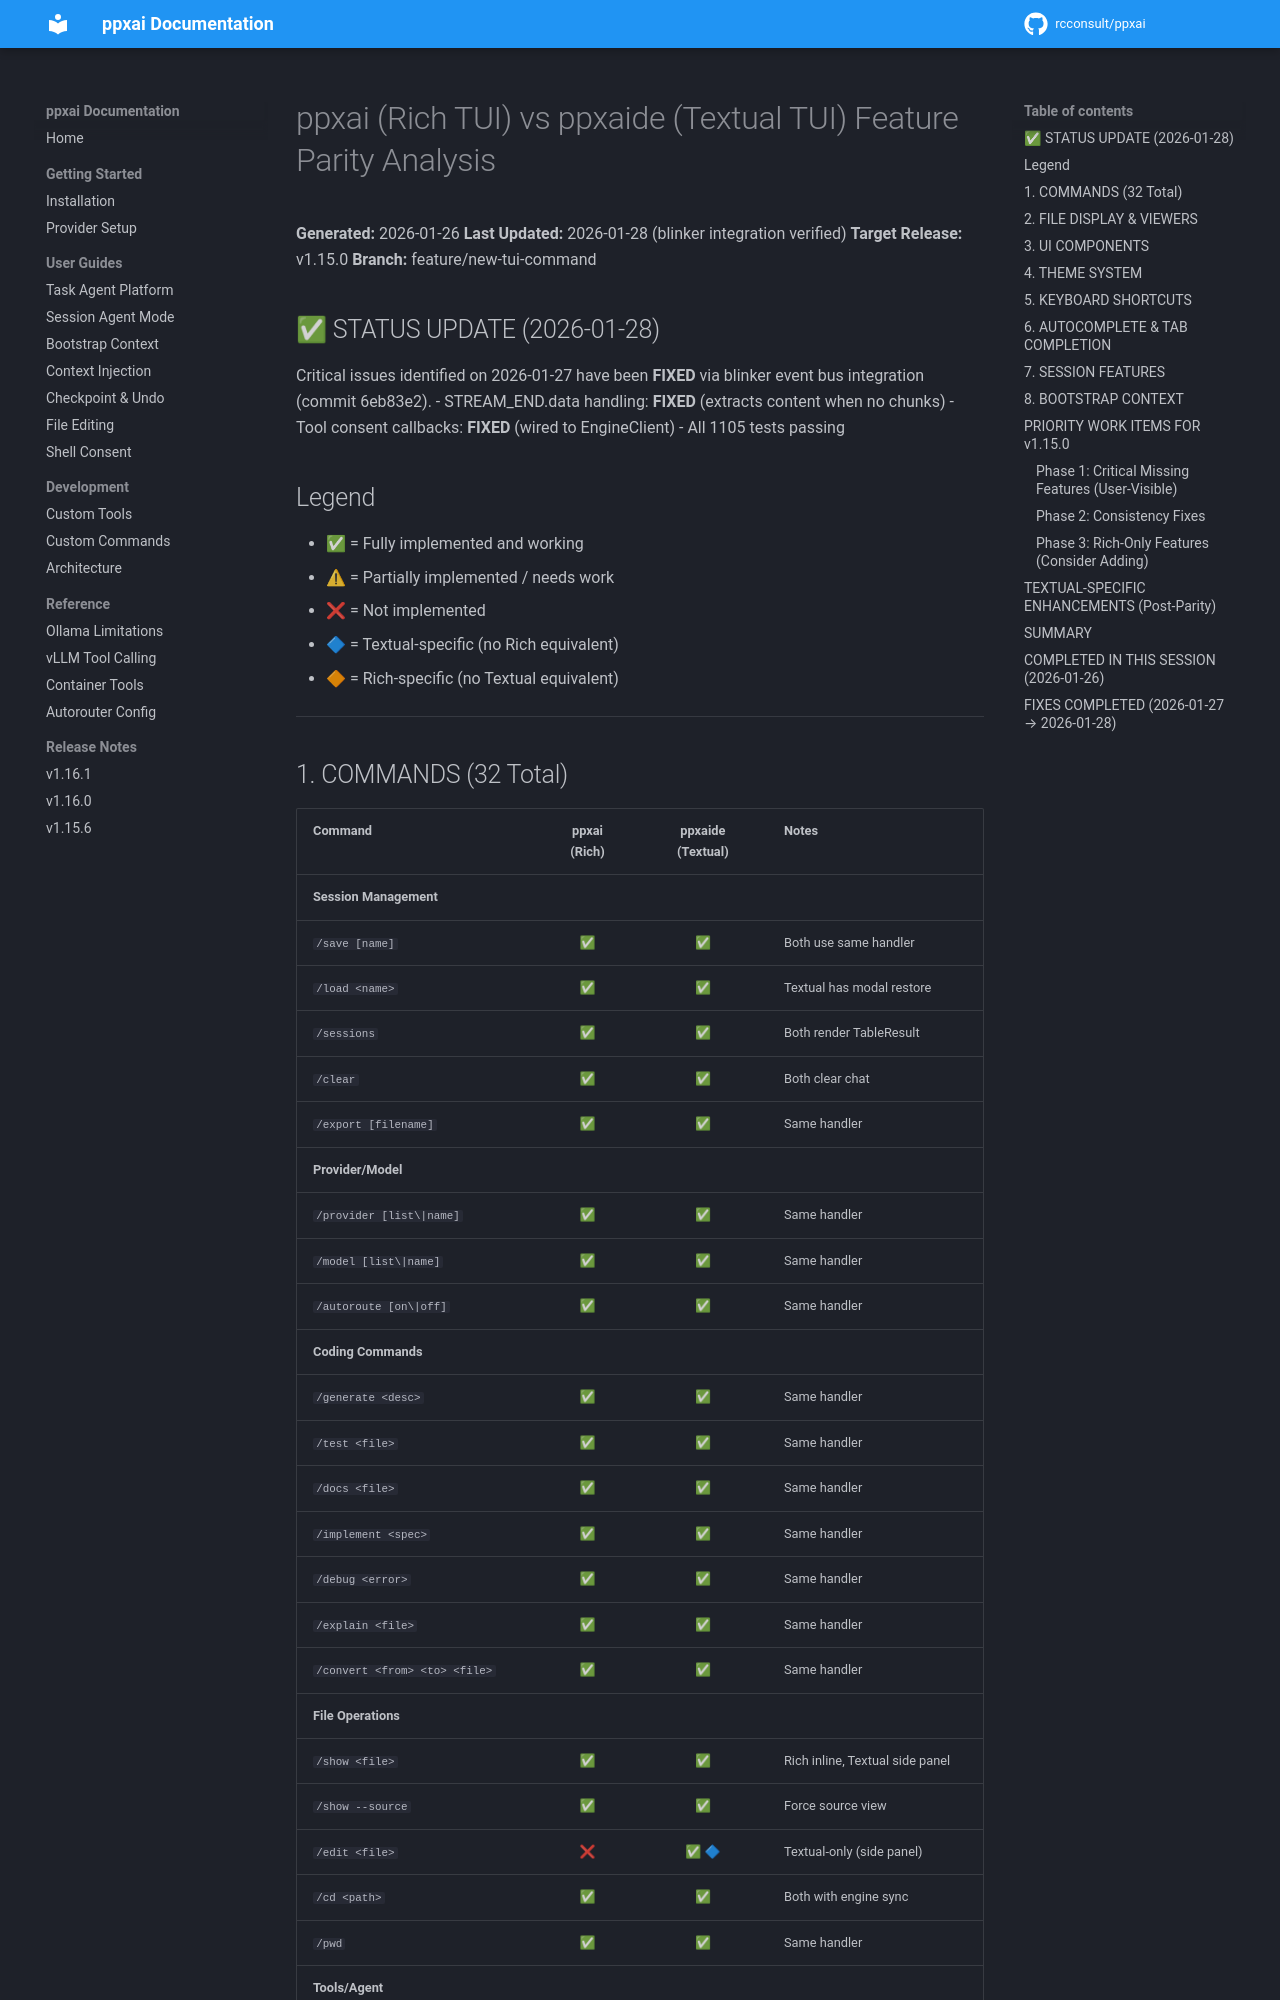

repository: rcconsult/ppxai · page: 1.19.4/archive/v1.15.2-completed/FEATURE-PARITY-ANALYSIS/index.html · generator: mkdocs

# ppxai (Rich TUI) vs ppxaide (Textual TUI) Feature Parity Analysis

**Generated:** 2026-01-26
**Last Updated:** 2026-01-28 (blinker integration verified)
**Target Release:** v1.15.0
**Branch:** feature/new-tui-command

## ✅ STATUS UPDATE (2026-01-28)

Critical issues identified on 2026-01-27 have been **FIXED** via blinker event bus integration (commit 6eb83e2).
- STREAM_END.data handling: **FIXED** (extracts content when no chunks)
- Tool consent callbacks: **FIXED** (wired to EngineClient)
- All 1105 tests passing

## Legend
- ✅ = Fully implemented and working
- ⚠ = Partially implemented / needs work
- ❌ = Not implemented
- 🔷 = Textual-specific (no Rich equivalent)
- 🔶 = Rich-specific (no Textual equivalent)

---
